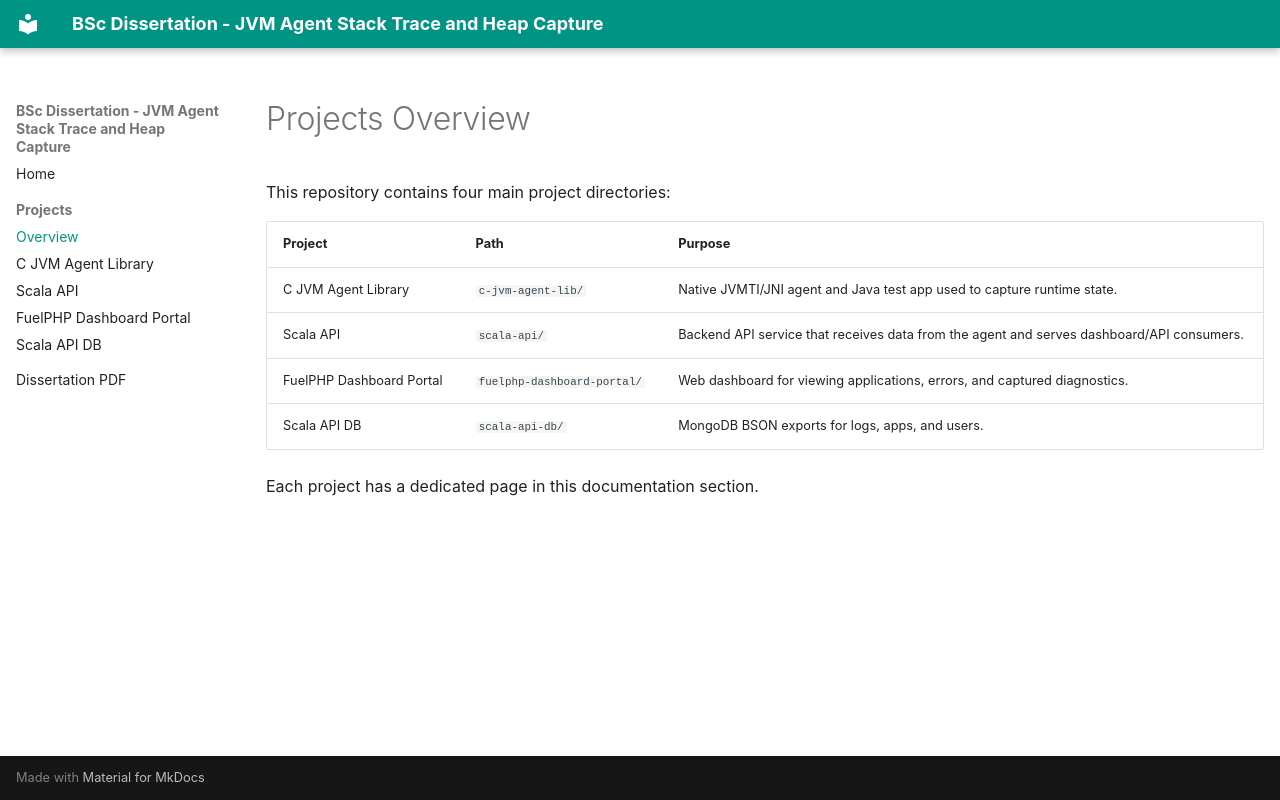

repository: nenuadrian/bsc-dissertation-c-java-native-interface-agent-stack-trace-heap-capture · page: projects/index.html · generator: mkdocs

# Projects Overview

This repository contains four main project directories:

| Project | Path | Purpose |
|---|---|---|
| C JVM Agent Library | `c-jvm-agent-lib/` | Native JVMTI/JNI agent and Java test app used to capture runtime state. |
| Scala API | `scala-api/` | Backend API service that receives data from the agent and serves dashboard/API consumers. |
| FuelPHP Dashboard Portal | `fuelphp-dashboard-portal/` | Web dashboard for viewing applications, errors, and captured diagnostics. |
| Scala API DB | `scala-api-db/` | MongoDB BSON exports for logs, apps, and users. |

Each project has a dedicated page in this documentation section.
